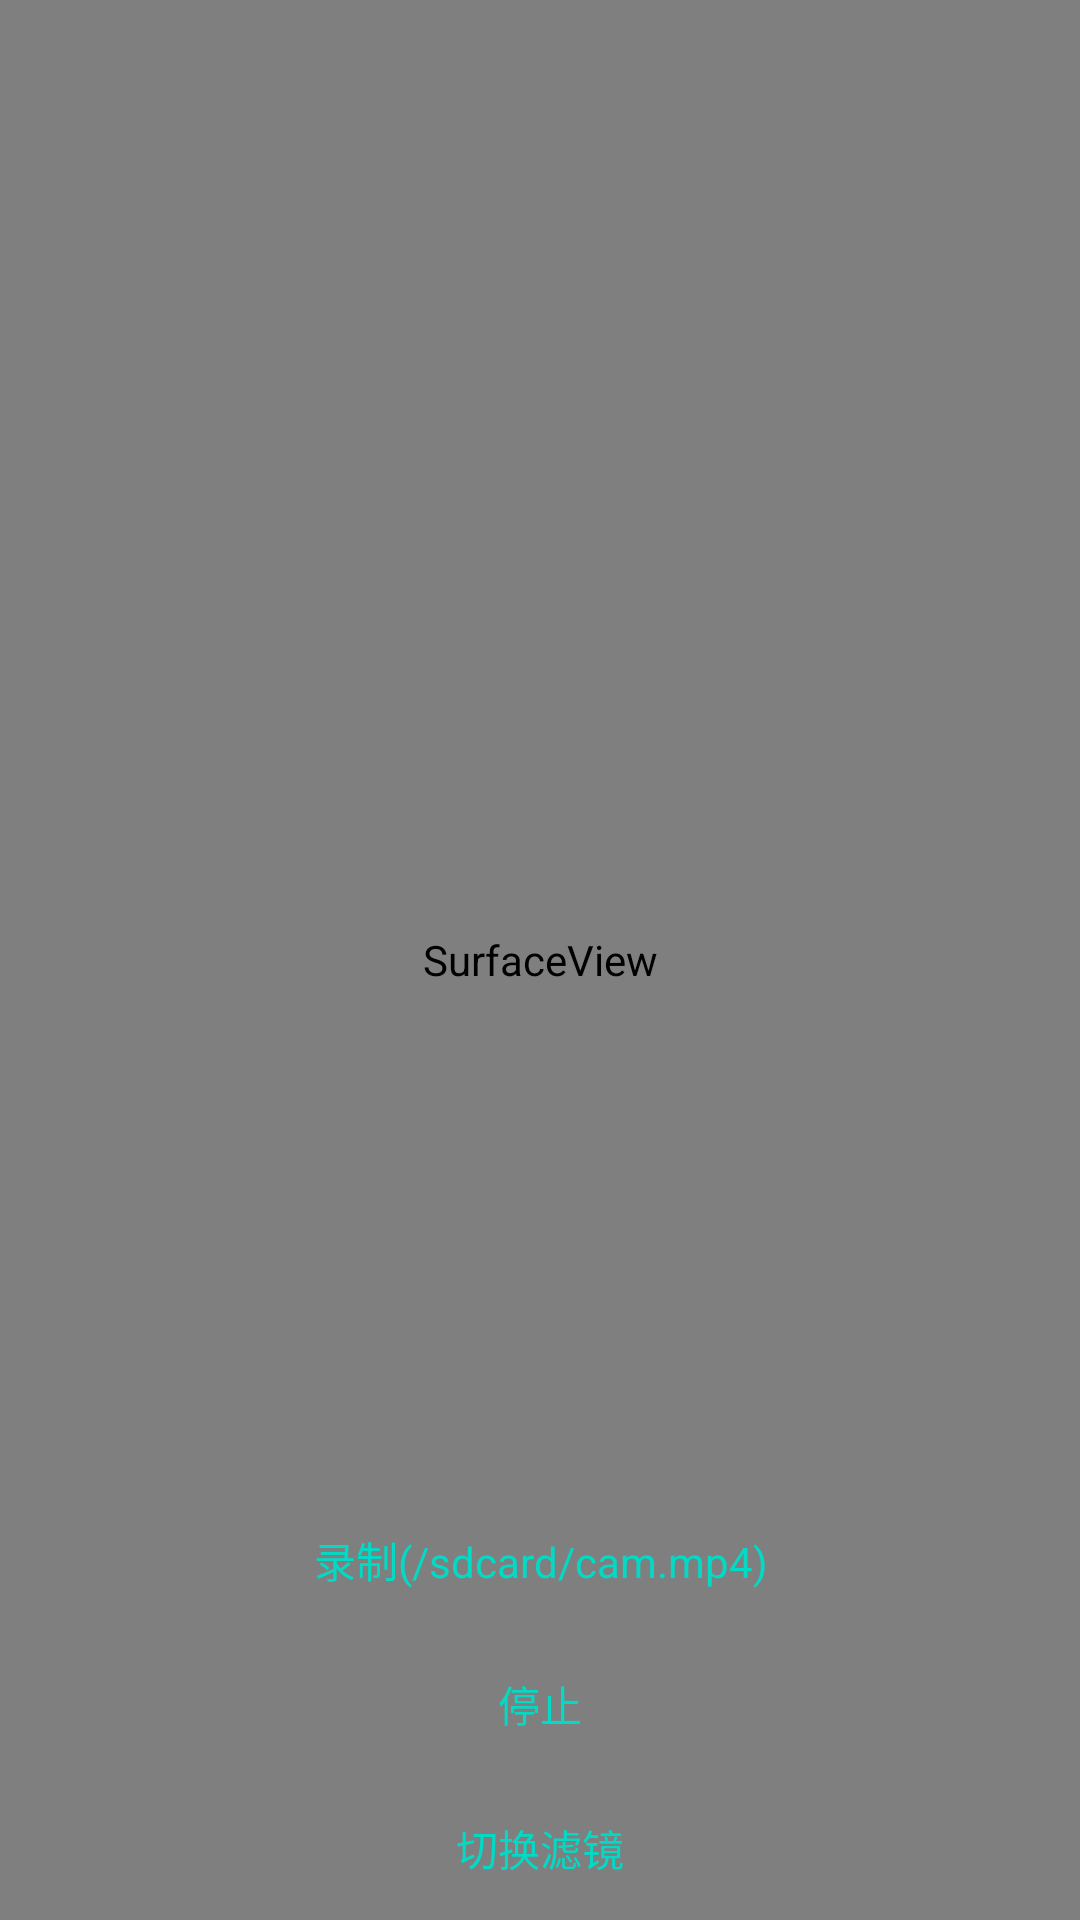

Reconstruct the res/layout file that produces this screen, plus the resources it refers to.
<!-- AndroidManifest.xml: application theme AppTheme -->
<!-- res/layout/activity_main.xml -->
<?xml version="1.0" encoding="utf-8"?>
<FrameLayout xmlns:android="http://schemas.android.com/apk/res/android"
    xmlns:app="http://schemas.android.com/apk/res-auto"
    xmlns:tools="http://schemas.android.com/tools"
    android:layout_width="match_parent"
    android:layout_height="match_parent"
    android:orientation="vertical">

    <SurfaceView
        android:id="@+id/output"
        android:layout_width="match_parent"
        android:layout_height="match_parent" />

    <LinearLayout
        android:layout_width="match_parent"
        android:layout_height="wrap_content"
        android:layout_gravity="bottom"
        android:orientation="vertical">

        <TextView
            android:id="@+id/start"
            android:layout_width="match_parent"
            android:layout_height="48dp"
            android:gravity="center"
            android:textColor="@color/colorAccent"
            android:text="录制(/sdcard/cam.mp4)" />

        <TextView
            android:id="@+id/end"
            android:layout_width="match_parent"
            android:layout_height="48dp"
            android:gravity="center"
            android:textColor="@color/colorAccent"
            android:text="停止" />

        <TextView
            android:id="@+id/filter"
            android:layout_width="match_parent"
            android:layout_height="48dp"
            android:gravity="center"
            android:textColor="@color/colorAccent"
            android:text="切换滤镜" />
    </LinearLayout>
</FrameLayout>
<!-- resources referenced by this layout -->
<resources>
  <style name="AppTheme" parent="Theme.AppCompat.Light.NoActionBar">
          <item name="android:windowNoTitle">true</item>
          <item name="android:windowActionBar">false</item>
          <item name="android:windowFullscreen">true</item>
          <item name="android:windowContentOverlay">@null</item>
      </style>
  <!-- not gathered from this repository: default colours our renderer supplied (Android Studio template values) -->
  <color name="colorAccent">#FF03DAC5</color>
</resources>
